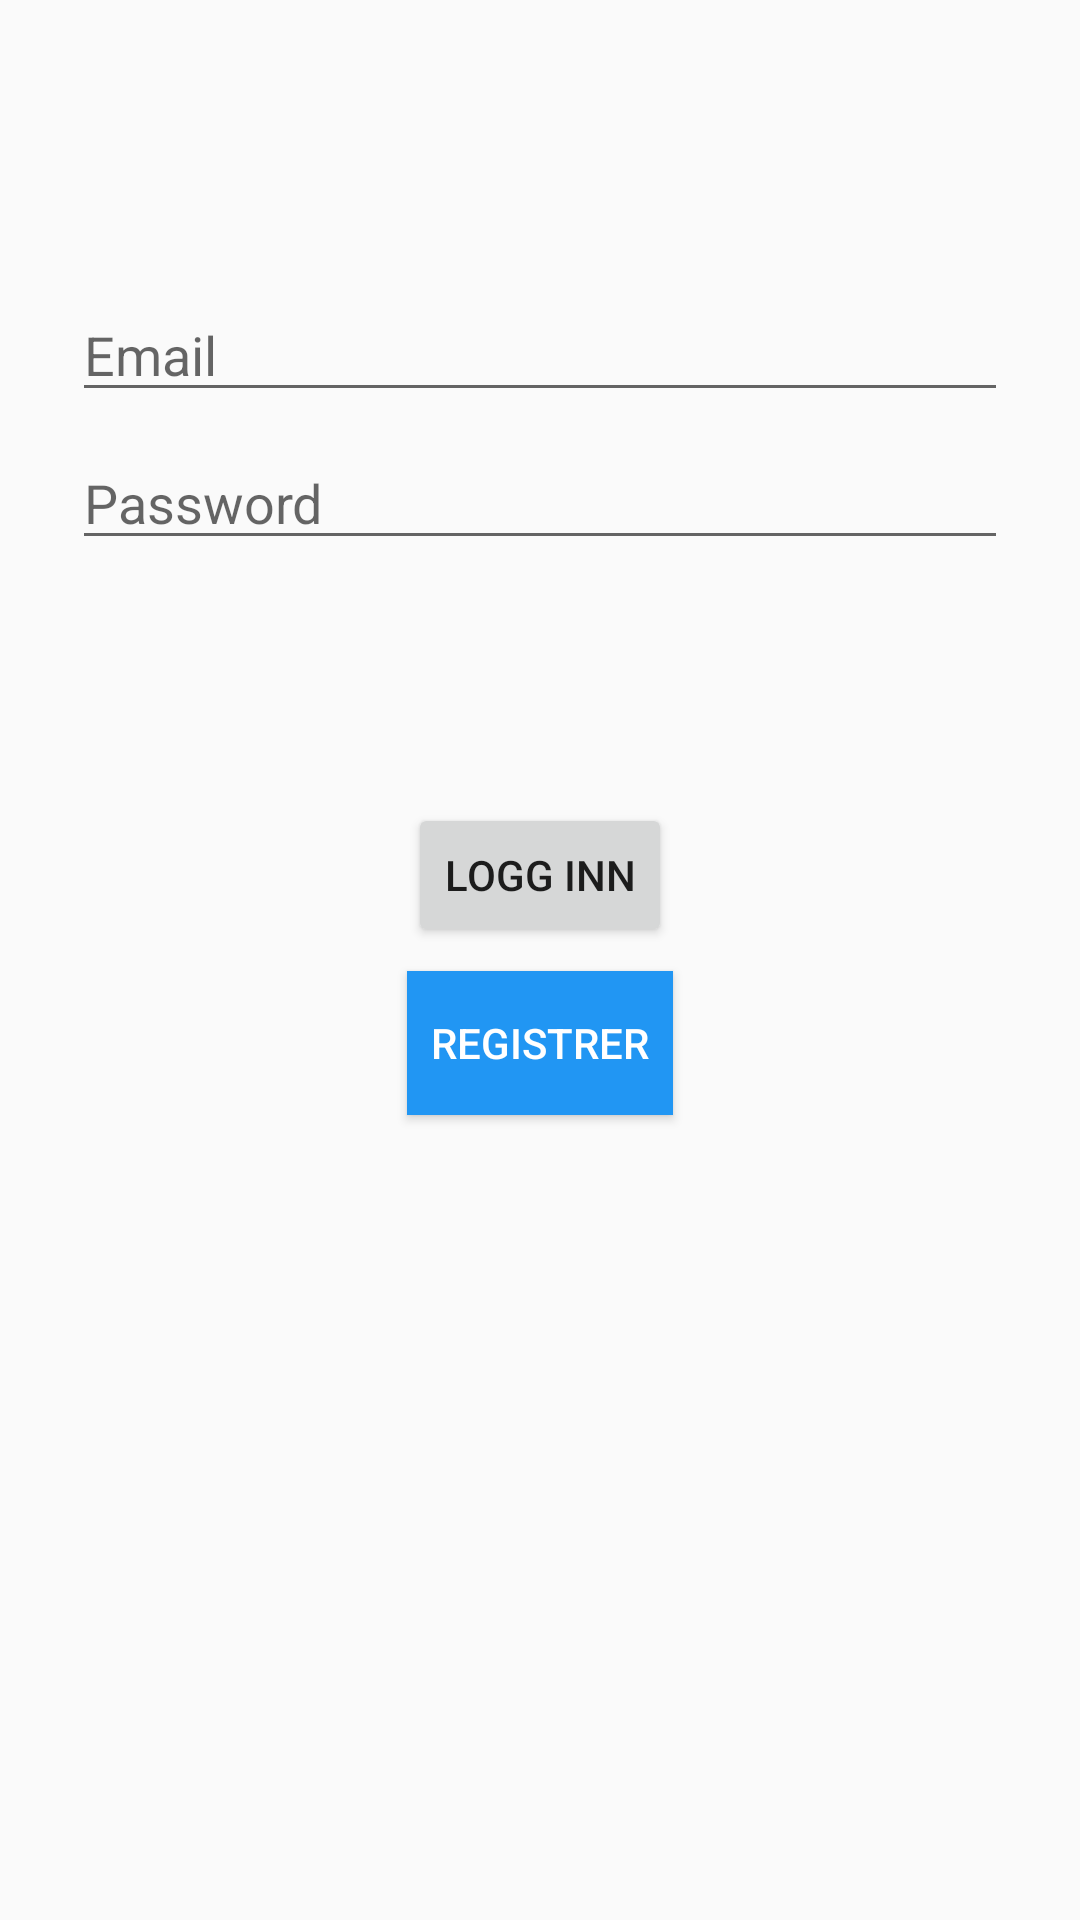

Layout XML and referenced resources for this Android screen:
<!-- AndroidManifest.xml: application theme AppTheme -->
<!-- res/layout/activity_login.xml -->
<?xml version="1.0" encoding="utf-8"?>
<androidx.constraintlayout.widget.ConstraintLayout xmlns:android="http://schemas.android.com/apk/res/android"
    xmlns:app="http://schemas.android.com/apk/res-auto"
    xmlns:tools="http://schemas.android.com/tools"
    android:id="@+id/container"
    android:layout_width="match_parent"
    android:layout_height="match_parent"
    tools:context=".ui.login.LoginActivity">

    <EditText
        android:id="@+id/username"
        android:layout_width="0dp"
        android:layout_height="wrap_content"
        android:layout_marginStart="24dp"
        android:layout_marginTop="96dp"
        android:layout_marginEnd="24dp"
        android:autofillHints=""
        android:hint="@string/prompt_email"
        android:inputType="textEmailAddress"
        android:selectAllOnFocus="true"
        app:layout_constraintEnd_toEndOf="parent"
        app:layout_constraintStart_toStartOf="parent"
        app:layout_constraintTop_toTopOf="parent" />

    <EditText
        android:id="@+id/password"
        android:layout_width="0dp"
        android:layout_height="wrap_content"
        android:layout_marginStart="24dp"
        android:layout_marginTop="8dp"
        android:layout_marginEnd="24dp"
        android:autofillHints=""
        android:hint="@string/prompt_password"
        android:imeActionLabel="@string/action_sign_in_short"
        android:imeOptions="actionDone"
        android:inputType="textPassword"
        android:selectAllOnFocus="true"
        app:layout_constraintEnd_toEndOf="parent"
        app:layout_constraintStart_toStartOf="parent"
        app:layout_constraintTop_toBottomOf="@+id/username" />

    <Button
        android:id="@+id/login"
        android:layout_width="wrap_content"
        android:layout_height="wrap_content"
        android:layout_gravity="start"
        android:layout_marginStart="48dp"
        android:layout_marginTop="16dp"
        android:layout_marginEnd="48dp"
        android:layout_marginBottom="64dp"
        android:enabled="true"
        android:onClick="onClick"
        android:paddingLeft="8dp"
        android:paddingRight="8dp"
        android:text="@string/action_sign_in"
        app:layout_constraintBottom_toBottomOf="parent"
        app:layout_constraintEnd_toEndOf="parent"
        app:layout_constraintStart_toStartOf="parent"
        app:layout_constraintTop_toBottomOf="@+id/password"
        app:layout_constraintVertical_bias="0.2" />

    <ProgressBar
        android:id="@+id/loading"
        android:layout_width="wrap_content"
        android:layout_height="wrap_content"
        android:layout_gravity="center"
        android:layout_marginStart="32dp"
        android:layout_marginTop="64dp"
        android:layout_marginEnd="32dp"
        android:layout_marginBottom="64dp"
        android:visibility="gone"
        app:layout_constraintBottom_toBottomOf="parent"
        app:layout_constraintEnd_toEndOf="@+id/password"
        app:layout_constraintStart_toStartOf="@+id/password"
        app:layout_constraintTop_toTopOf="parent"
        app:layout_constraintVertical_bias="0.3" />

    <Button
        android:id="@+id/regButton"
        android:layout_width="wrap_content"
        android:layout_height="wrap_content"
        android:layout_marginTop="8dp"
        android:background="#2196F3"
        android:onClick="onClick"
        android:paddingLeft="8dp"
        android:paddingRight="8dp"
        android:text="@string/registerButton"
        android:textColor="#FFFFFF"
        app:layout_constraintEnd_toEndOf="parent"
        app:layout_constraintHorizontal_bias="0.5"
        app:layout_constraintStart_toStartOf="parent"
        app:layout_constraintTop_toBottomOf="@+id/login" />

    <Button
        android:id="@+id/button2"
        android:layout_width="wrap_content"
        android:layout_height="wrap_content"
        android:layout_marginBottom="32dp"
        android:background="#2196F3"
        android:clickable="false"
        android:enabled="false"
        android:onClick="onClick"
        android:paddingLeft="8dp"
        android:paddingRight="8dp"
        android:text="@string/guestButton"
        android:textColor="#FFFFFF"
        android:visibility="invisible"
        app:layout_constraintBottom_toBottomOf="parent"
        app:layout_constraintEnd_toEndOf="parent"
        app:layout_constraintStart_toStartOf="parent" />

</androidx.constraintlayout.widget.ConstraintLayout>
<!-- resources referenced by this layout -->
<resources>
  <string name="action_sign_in">Logg inn</string>
  <string name="action_sign_in_short">Sign in</string>
  <string name="guestButton">Testområde / Testside</string>
  <string name="prompt_email">Email</string>
  <string name="prompt_password">Password</string>
  <string name="registerButton">Registrer</string>
  <style name="AppTheme" parent="Theme.AppCompat.Light.DarkActionBar">
          
          <item name="colorPrimary">#03A9F4</item>
          <item name="colorPrimaryDark">#1281DA</item>
          <item name="colorAccent">#00BCD4</item>
      </style>
</resources>
